Run: headless pygame with SDL's dummy video driver; simulated clock (each Clock.tick advances the game by its frame time, no real sleeping); random seed 0; keys injected as events and as key.get_pressed() state; mouse plan: one left click at the window centre at the start of phase 2, then a move to the lower-right quarter at the start of phase 3.
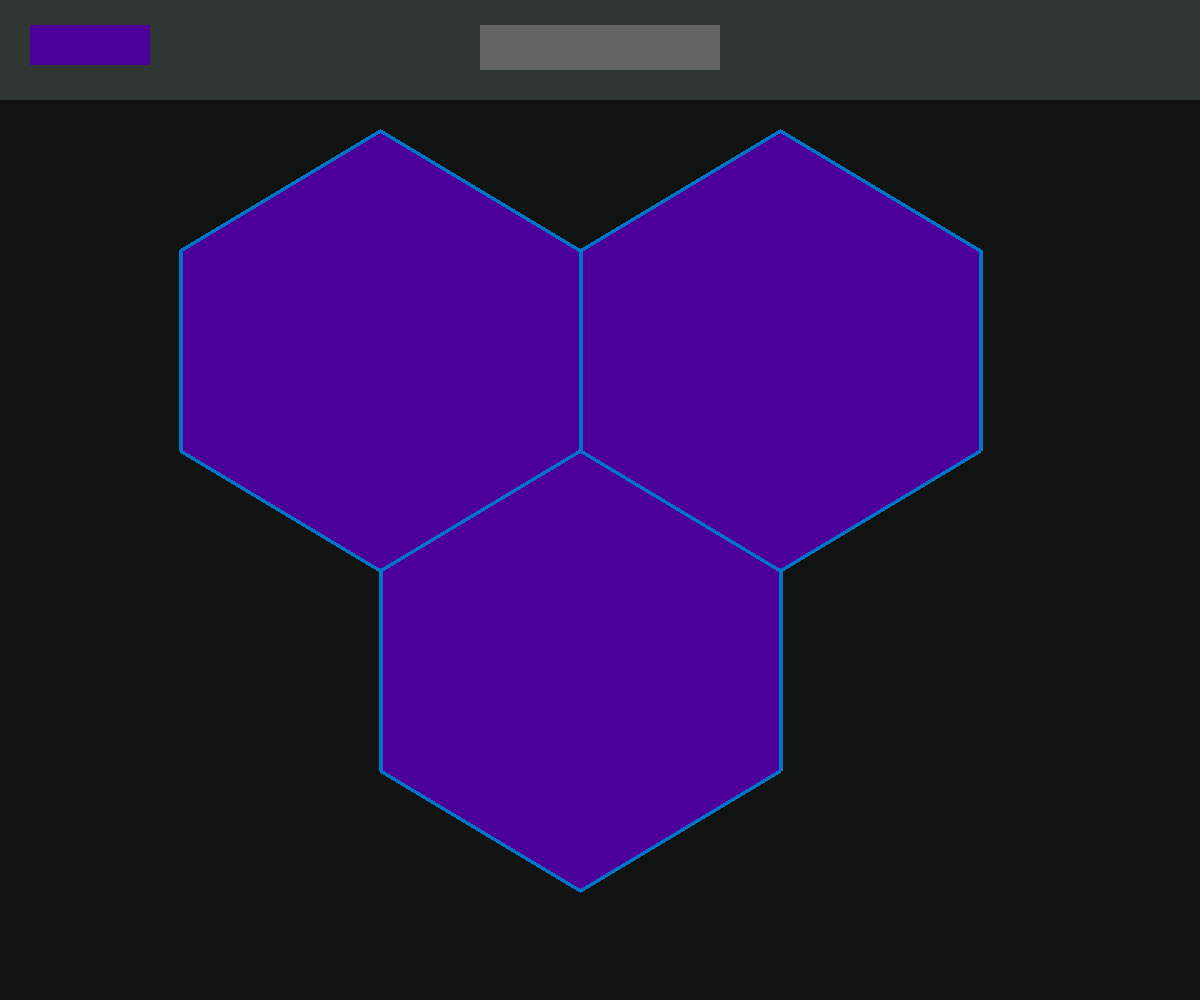
Frame 1 of 4 · flips 1–60 · no input
Frame 2 of 4 · flips 61–180 · clicked the window centre · tapped SPACE, RETURN · held RIGHT (→), D · screen unchanged from frame 1, image omitted
Frame 3 of 4 · flips 181–300 · moved the mouse to the lower-right quarter · held DOWN (↓), S · screen unchanged from frame 2, image omitted
Frame 4 of 4 · flips 301–420 · held LEFT (←), A, UP (↑), W · screen unchanged from frame 3, image omitted

The pygame program that drew these frames:

import pygame

swidth, sheight = 1200, 1000

x_mid = swidth / 2
y_mid = sheight / 2
pygame.display.set_caption("Physics simulations")

screen = pygame.display.set_mode((swidth, sheight))

dgrey = (47, 54, 52)
grey = (100, 100, 100)
black = (17, 18, 18)
white = (255, 255, 255)
green = (0, 200, 0)
red = (200, 0, 0)
background_blue = (0, 5, 86)
blue = (0, 117, 200)
orange = (255, 127, 0)
purple = (76, 0, 153)


def hexagon(x, y, scale):  # creates a hexagonal button
    multi1 = scale * 10
    multi2 = scale * 5
    multi3 = scale * 11
    p1 = (x + multi1, y + multi2)
    p2 = (x + multi1, y - multi2)
    p3 = (x, y - multi3)
    p4 = (x - multi1, y - multi2)
    p5 = (x - multi1, y + multi2)
    p6 = (x, y + multi3)
    points = [p1, p2, p3, p4, p5, p6]
    return points


def poly_draw(colour1, colour2, points, ):
    pygame.draw.polygon(screen, colour1, points, 0)
    pygame.draw.polygon(screen, colour2, points, 4)


def rectangle(width, height, x, y, centre):
    w = width * swidth / 10
    h = height * sheight / 10
    x = x * swidth / 10
    y = y * sheight / 10
    if centre == True:
        x = x_mid - (w / 2)
    return (x, y, w, h)


def pos_check(button):
    return button.collidepoint(pygame.mouse.get_pos())


#def poly_check(button):
#   points =

running = True
current_screen = ["menu"]

while running:
    events = pygame.event.get()
    for event in events:
        if event.type == pygame.QUIT:
            running = False
        if event.type == pygame.MOUSEBUTTONDOWN:
            click_x, click_y = event.pos
    pygame.display.update()
    screen.fill(black)
    if current_screen[-1] != "login":
        header = pygame.draw.rect(screen, dgrey,
                                  rectangle(10, 1, 0, 0, False))  #creates the bar at the top of the screen
        title_box = pygame.draw.rect(screen, grey, rectangle(2, 0.45, 4, 0.25,
                                                             True))  # creates the title box at the top of the screen
        back_button = pygame.draw.rect(screen, purple, rectangle(1, 0.4, 0.25, 0.25, False))  # creates the back button
        if pos_check(back_button):
            back_button = pygame.draw.rect(screen, orange, rectangle(1, 0.4, 0.25, 0.25,
                                                                     False))  # changes the colour of the back button when hovered

    if current_screen[-1] == "menu":  # defines the polygons on the menu screen
        chrg_button_points = hexagon(380,350,20)
        chrg_button = poly_draw(purple,blue,chrg_button_points)
        mass_button_points = hexagon(580, 670, 20)
        mass_button = poly_draw(purple,blue,mass_button_points)
        wave_button_points = hexagon(780, 350, 20)
        wave_button = poly_draw(purple,blue,wave_button_points)

        #if pos_check(chrg_button):
         #   chrg_button = hexagon(380, 350, 20, orange, blue)
